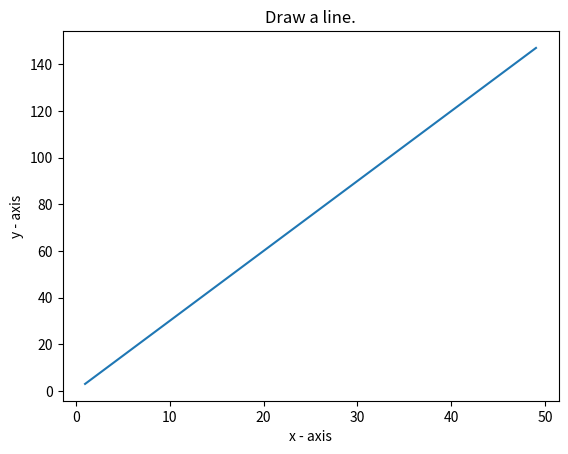

Reproduce this figure in Python.
import matplotlib.pyplot as plt
X = range(1, 50)
Y = [value * 3 for value in X]
print("Values of X:")
print(X)
print("Values of Y (thrice of X):")
print(Y)

plt.plot(X, Y)

plt.xlabel('x - axis')

plt.ylabel('y - axis')

plt.title('Draw a line.')

plt.show()